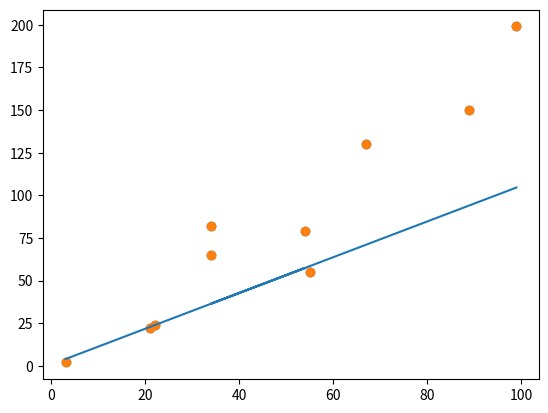

Python code for this plot:
import numpy as np
import matplotlib.pyplot as plt

x = [3, 21, 22, 34, 54, 34, 55, 67, 89, 99]
x = np.array(x)
y = [2, 22, 24, 65, 79, 82, 55, 130, 150, 199]
y = np.array(y)
plt.scatter(x, y)


def model(a, b, x):
    return a * x + b


def lossFunction(a, b, x, y):
    num = len(x)
    prediction = model(a, b, x)
    return (0.5 / num) * (np.square(prediction - y)).sum()


def optimize(a, b, x, y, Lr):
    num = len(x)
    prediction = model(a, b, x)
    da = (1.0 / num) * ((prediction - y) * x).sum()
    db = (1.0 / num) * ((prediction - y).sum())
    a -= Lr * da
    b -= Lr * db
    return a, b


def iterate(a, b, x, y, times, Lr):
    for i in range(times):
        a, b = optimize(a, b, x, y, Lr)
    return a, b


a = np.random.rand(1)
print(a)
b = np.random.rand(1)
print(b)
Lr = 0.0001
a, b = iterate(a, b, x, y, 1, Lr)
prediction = model(a, b, x)
loss = lossFunction(a, b, x, y)
print(a, b, loss)
plt.scatter(x, y)
plt.plot(x, prediction)
plt.show()
